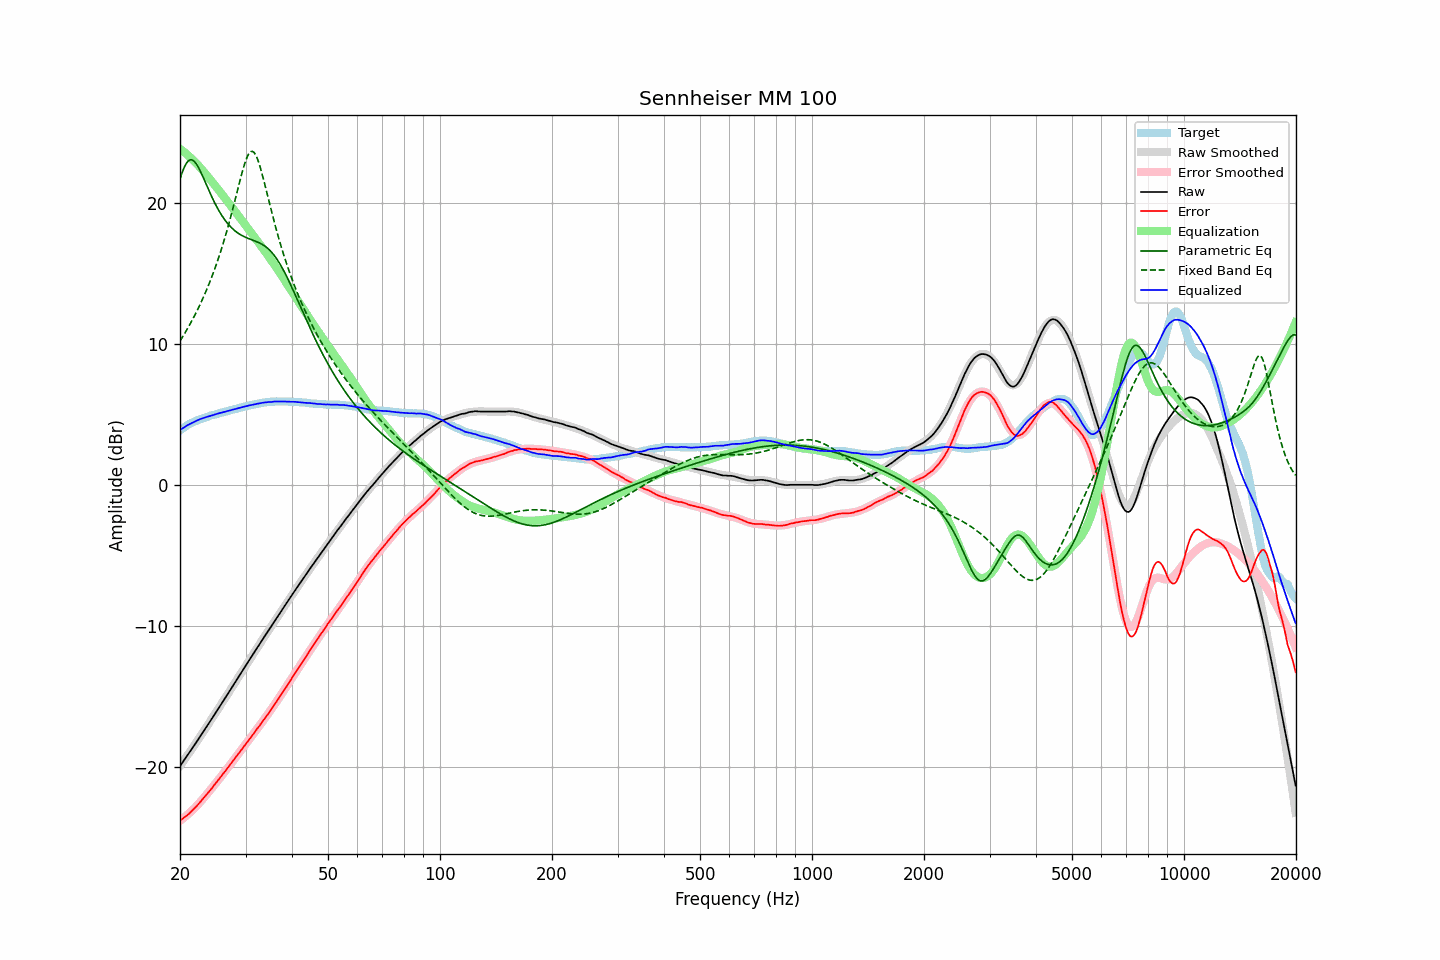

Values plotted in this chart, from the file beside it:
frequency, raw, error, smoothed, error_smoothed, equalization, parametric_eq, fixed_band_eq, equalized_raw, equalized_smoothed, target
20.00, -19.96, -23.82, -19.95, -23.84, 23.84, 21.70, 10.20, 3.88, 3.89, 3.86
20.20, -19.79, -23.74, -19.79, -23.75, 23.75, 22.04, 10.38, 3.97, 3.96, 3.95
20.40, -19.63, -23.66, -19.63, -23.66, 23.66, 22.35, 10.57, 4.04, 4.04, 4.03
20.61, -19.46, -23.56, -19.46, -23.57, 23.57, 22.61, 10.76, 4.11, 4.11, 4.10
20.81, -19.30, -23.49, -19.30, -23.48, 23.48, 22.82, 10.95, 4.18, 4.18, 4.19
21.02, -19.13, -23.40, -19.13, -23.38, 23.38, 22.96, 11.15, 4.25, 4.24, 4.27
21.23, -18.97, -23.30, -18.97, -23.27, 23.27, 23.05, 11.35, 4.31, 4.31, 4.33
21.44, -18.80, -23.19, -18.80, -23.17, 23.17, 23.07, 11.56, 4.37, 4.37, 4.39
21.66, -18.63, -23.07, -18.63, -23.06, 23.06, 23.03, 11.77, 4.43, 4.43, 4.44
21.87, -18.47, -22.96, -18.46, -22.95, 22.95, 22.94, 11.99, 4.48, 4.48, 4.49
22.09, -18.30, -22.84, -18.29, -22.83, 22.83, 22.80, 12.21, 4.53, 4.54, 4.54
22.31, -18.13, -22.72, -18.12, -22.71, 22.71, 22.62, 12.44, 4.58, 4.59, 4.59
22.54, -17.95, -22.58, -17.95, -22.58, 22.58, 22.41, 12.68, 4.63, 4.63, 4.63
22.76, -17.78, -22.45, -17.78, -22.46, 22.46, 22.17, 12.92, 4.68, 4.67, 4.67
22.99, -17.61, -22.31, -17.61, -22.32, 22.32, 21.92, 13.17, 4.71, 4.71, 4.70
23.22, -17.43, -22.17, -17.43, -22.19, 22.19, 21.66, 13.42, 4.76, 4.75, 4.74
23.45, -17.26, -22.04, -17.26, -22.05, 22.05, 21.40, 13.69, 4.79, 4.79, 4.78
23.69, -17.09, -21.91, -17.09, -21.91, 21.91, 21.14, 13.96, 4.82, 4.83, 4.82
23.92, -16.92, -21.78, -16.91, -21.77, 21.77, 20.88, 14.24, 4.86, 4.86, 4.86
24.16, -16.74, -21.65, -16.74, -21.63, 21.63, 20.62, 14.52, 4.90, 4.90, 4.91
24.40, -16.57, -21.51, -16.56, -21.49, 21.49, 20.38, 14.82, 4.93, 4.93, 4.94
24.65, -16.39, -21.35, -16.39, -21.35, 21.35, 20.14, 15.13, 4.96, 4.96, 4.96
24.89, -16.21, -21.20, -16.21, -21.21, 21.21, 19.91, 15.44, 5.01, 5.00, 4.99
25.14, -16.04, -21.07, -16.04, -21.07, 21.07, 19.69, 15.77, 5.03, 5.03, 5.03
25.39, -15.86, -20.92, -15.86, -20.92, 20.92, 19.49, 16.10, 5.07, 5.06, 5.06
25.65, -15.68, -20.78, -15.68, -20.78, 20.78, 19.29, 16.45, 5.10, 5.10, 5.10
25.91, -15.51, -20.63, -15.50, -20.63, 20.63, 19.11, 16.81, 5.12, 5.13, 5.12
26.16, -15.33, -20.48, -15.33, -20.48, 20.48, 18.94, 17.18, 5.16, 5.16, 5.15
26.43, -15.15, -20.34, -15.15, -20.33, 20.33, 18.78, 17.56, 5.18, 5.19, 5.19
26.69, -14.97, -20.19, -14.97, -20.19, 20.19, 18.63, 17.95, 5.22, 5.22, 5.22
26.96, -14.79, -20.04, -14.79, -20.04, 20.04, 18.49, 18.36, 5.25, 5.25, 5.25
27.23, -14.61, -19.89, -14.61, -19.89, 19.89, 18.36, 18.78, 5.28, 5.28, 5.28
27.50, -14.43, -19.74, -14.43, -19.74, 19.74, 18.24, 19.21, 5.31, 5.31, 5.31
27.77, -14.25, -19.58, -14.25, -19.59, 19.59, 18.14, 19.65, 5.34, 5.34, 5.33
28.05, -14.07, -19.44, -14.07, -19.44, 19.44, 18.04, 20.10, 5.37, 5.37, 5.37
28.33, -13.89, -19.28, -13.89, -19.29, 19.29, 17.95, 20.55, 5.40, 5.40, 5.39
28.62, -13.71, -19.13, -13.71, -19.14, 19.14, 17.86, 21.00, 5.43, 5.43, 5.42
28.90, -13.53, -18.99, -13.53, -18.99, 18.99, 17.79, 21.45, 5.46, 5.46, 5.46
29.19, -13.35, -18.83, -13.35, -18.84, 18.84, 17.72, 21.89, 5.49, 5.49, 5.48
29.48, -13.17, -18.70, -13.17, -18.68, 18.68, 17.66, 22.31, 5.52, 5.52, 5.53
29.78, -12.99, -18.53, -12.99, -18.53, 18.53, 17.60, 22.70, 5.54, 5.54, 5.54
30.08, -12.81, -18.38, -12.81, -18.38, 18.38, 17.55, 23.04, 5.57, 5.57, 5.57
30.38, -12.63, -18.23, -12.63, -18.23, 18.23, 17.50, 23.32, 5.60, 5.60, 5.60
30.68, -12.45, -18.08, -12.46, -18.08, 18.08, 17.46, 23.52, 5.63, 5.63, 5.63
30.99, -12.28, -17.93, -12.28, -17.93, 17.93, 17.41, 23.64, 5.65, 5.65, 5.65
31.30, -12.10, -17.77, -12.10, -17.78, 17.78, 17.37, 23.66, 5.68, 5.68, 5.67
31.61, -11.93, -17.63, -11.92, -17.62, 17.62, 17.33, 23.59, 5.70, 5.70, 5.70
31.93, -11.75, -17.47, -11.75, -17.47, 17.47, 17.29, 23.43, 5.72, 5.73, 5.72
32.24, -11.57, -17.31, -11.57, -17.32, 17.32, 17.24, 23.18, 5.75, 5.75, 5.74
32.57, -11.40, -17.17, -11.40, -17.16, 17.16, 17.19, 22.86, 5.76, 5.77, 5.77
32.89, -11.22, -17.01, -11.22, -17.01, 17.01, 17.13, 22.49, 5.79, 5.79, 5.79
33.22, -11.04, -16.85, -11.05, -16.85, 16.85, 17.07, 22.09, 5.82, 5.81, 5.81
33.55, -10.87, -16.70, -10.87, -16.70, 16.70, 17.00, 21.65, 5.83, 5.83, 5.83
33.89, -10.70, -16.54, -10.70, -16.54, 16.54, 16.92, 21.20, 5.84, 5.84, 5.84
34.23, -10.52, -16.38, -10.52, -16.38, 16.38, 16.83, 20.74, 5.86, 5.86, 5.86
34.57, -10.35, -16.22, -10.35, -16.22, 16.22, 16.73, 20.27, 5.87, 5.87, 5.87
34.92, -10.18, -16.06, -10.17, -16.05, 16.05, 16.62, 19.82, 5.87, 5.88, 5.88
35.27, -10.01, -15.91, -10.00, -15.89, 15.89, 16.50, 19.36, 5.88, 5.89, 5.90
35.62, -9.83, -15.72, -9.83, -15.73, 15.73, 16.36, 18.92, 5.90, 5.90, 5.89
35.97, -9.65, -15.55, -9.65, -15.56, 15.56, 16.22, 18.49, 5.91, 5.91, 5.90
... 635 more rows
